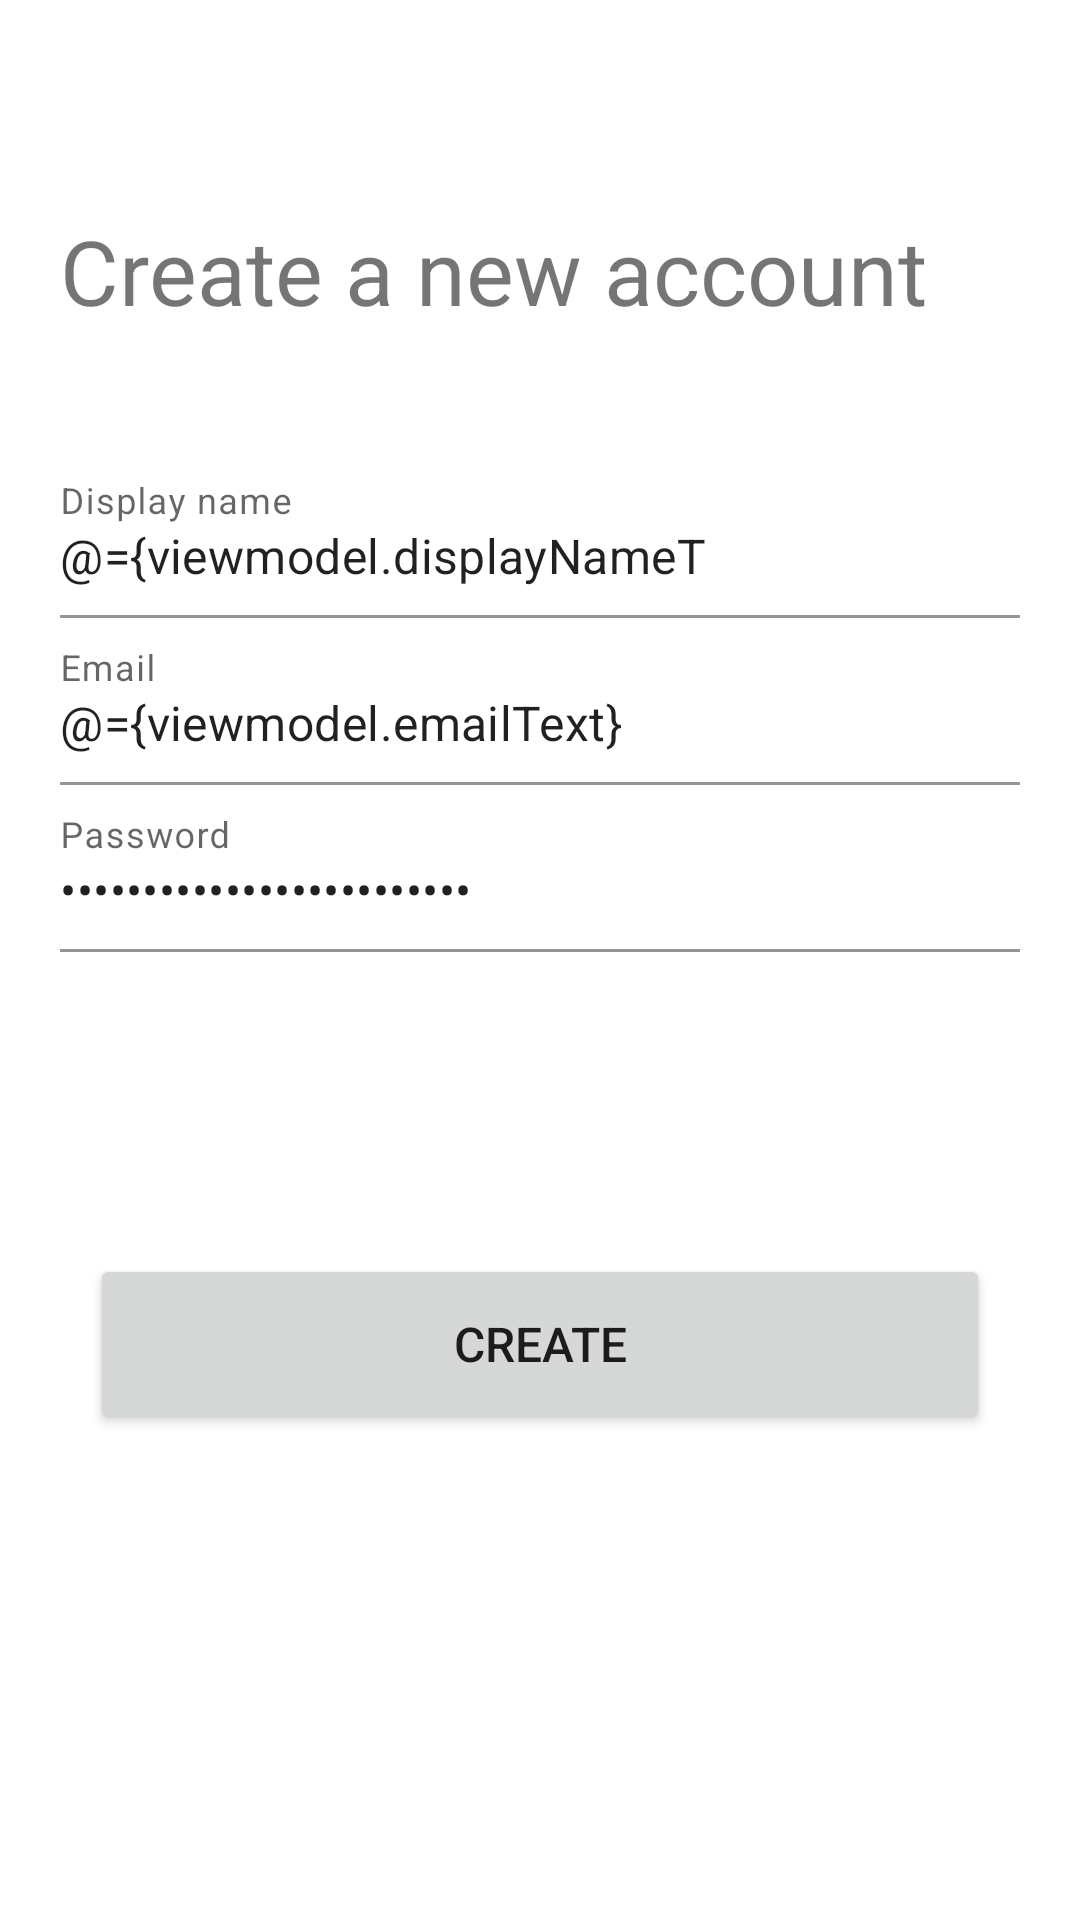

Layout XML and referenced resources for this Android screen:
<!-- AndroidManifest.xml: application theme Theme.SimpleChatApp -->
<!-- res/layout/fragment_create_account.xml -->
<?xml version="1.0" encoding="utf-8"?>
<layout xmlns:android="http://schemas.android.com/apk/res/android"
    xmlns:app="http://schemas.android.com/apk/res-auto"
    xmlns:tools="http://schemas.android.com/tools">

    <data>

        <variable
            name="viewmodel"
            type="com.fredrikbogg.android_chat_app.ui.start.createAccount.CreateAccountViewModel" />

    </data>

    <androidx.constraintlayout.widget.ConstraintLayout
        android:layout_width="match_parent"
        android:layout_height="fill_parent">

        <LinearLayout
            android:id="@+id/textContentLayout"
            android:layout_width="match_parent"
            android:layout_height="wrap_content"
            android:layout_marginStart="20dp"
            android:layout_marginTop="70dp"
            android:layout_marginEnd="20dp"
            android:orientation="vertical"
            app:layout_constraintEnd_toEndOf="parent"
            app:layout_constraintHorizontal_bias="0.5"
            app:layout_constraintStart_toStartOf="parent"
            app:layout_constraintTop_toTopOf="parent">

            <TextView
                android:id="@+id/titleText"
                android:layout_width="match_parent"
                android:layout_height="wrap_content"
                android:layout_marginBottom="40dp"
                android:gravity="start"
                android:text="@string/create_a_new_account"
                android:textSize="30sp"
                app:layout_constraintEnd_toEndOf="parent"
                app:layout_constraintHorizontal_bias="0.5"
                app:layout_constraintStart_toStartOf="parent"
                app:layout_constraintTop_toTopOf="parent" />

            <com.google.android.material.textfield.TextInputLayout
                android:layout_width="fill_parent"
                android:layout_height="wrap_content"
                android:background="@android:color/transparent"
                app:boxBackgroundColor="@android:color/transparent">

                <EditText
                    android:id="@+id/editTextDisplayName"
                    android:layout_width="match_parent"
                    android:layout_height="wrap_content"
                    android:ems="10"
                    android:hint="@string/display_name"
                    android:importantForAutofill="no"
                    android:inputType="textCapWords"
                    android:maxLength="25"
                    android:paddingStart="0dp"
                    android:paddingEnd="0dp"
                    android:text="@={viewmodel.displayNameText}"
                    tools:background="@android:color/transparent" />
            </com.google.android.material.textfield.TextInputLayout>

            <com.google.android.material.textfield.TextInputLayout
                android:layout_width="fill_parent"
                android:layout_height="wrap_content"
                android:background="@android:color/transparent"
                android:padding="0dp"
                app:boxBackgroundColor="@android:color/transparent">

                <EditText
                    android:id="@+id/editTextEmail"
                    android:layout_width="match_parent"
                    android:layout_height="wrap_content"
                    android:ems="10"
                    android:hint="@string/email"
                    android:importantForAutofill="no"
                    android:inputType="textEmailAddress"
                    android:maxLength="25"
                    android:paddingStart="0dp"
                    android:paddingEnd="0dp"
                    android:text="@={viewmodel.emailText}"
                    tools:background="@android:color/transparent" />
            </com.google.android.material.textfield.TextInputLayout>

            <com.google.android.material.textfield.TextInputLayout

                android:layout_width="fill_parent"
                android:layout_height="wrap_content"
                android:background="@android:color/transparent"
                android:padding="0dp"
                app:boxBackgroundColor="@android:color/transparent">

                <EditText
                    android:id="@+id/editTextPassword"
                    android:layout_width="match_parent"
                    android:layout_height="wrap_content"
                    android:ems="10"
                    android:hint="@string/password"
                    android:importantForAutofill="no"
                    android:inputType="textPassword"
                    android:maxLength="25"
                    android:paddingStart="0dp"
                    android:paddingEnd="0dp"
                    android:text="@={viewmodel.passwordText}"
                    tools:background="@android:color/transparent" />
            </com.google.android.material.textfield.TextInputLayout>

        </LinearLayout>

        <Button
            android:id="@+id/loginButton"
            android:layout_width="300dp"
            android:layout_height="60dp"
            android:layout_marginTop="98dp"
            android:enabled="@{!viewmodel.isCreatingAccount()}"
            android:onClick="@{() -> viewmodel.createAccountPressed()}"
            android:text="@string/create"
            android:textSize="16sp"
            app:layout_constraintEnd_toEndOf="parent"
            app:layout_constraintHorizontal_bias="0.5"
            app:layout_constraintStart_toStartOf="parent"
            app:layout_constraintTop_toBottomOf="@id/guideline50"
            tools:enabled="@{true}" />

        <androidx.constraintlayout.widget.Guideline
            android:id="@+id/guideline50"
            android:layout_width="wrap_content"
            android:layout_height="wrap_content"
            android:orientation="horizontal"
            app:layout_constraintGuide_percent=".5" />

    </androidx.constraintlayout.widget.ConstraintLayout>
</layout>
<!-- resources referenced by this layout -->
<resources>
  <string name="create">Create</string>
  <string name="create_a_new_account">Create a new account</string>
  <string name="display_name">Display name</string>
  <string name="email">Email</string>
  <string name="password">Password</string>
  <style name="Theme.SimpleChatApp" parent="Theme.MaterialComponents.DayNight.DarkActionBar">
          
          <item name="colorPrimary">@color/purple_500</item>
          <item name="colorPrimaryVariant">@color/purple_700</item>
          <item name="colorOnPrimary">@color/white</item>
          
          <item name="colorSecondary">@color/teal_200</item>
          <item name="colorSecondaryVariant">@color/teal_700</item>
          <item name="colorOnSecondary">@color/black</item>
          
          <item name="android:statusBarColor" tools:targetApi="l">?attr/colorPrimaryVariant</item>
          
      </style>
  <!-- not gathered from this repository: default colours our renderer supplied (Android Studio template values) -->
  <color name="purple_500">#FF6200EE</color>
  <color name="purple_700">#FF3700B3</color>
  <color name="teal_200">#FF03DAC5</color>
  <color name="teal_700">#FF018786</color>
  <color name="black">#FF000000</color>
  <color name="white">#FFFFFFFF</color>
</resources>
